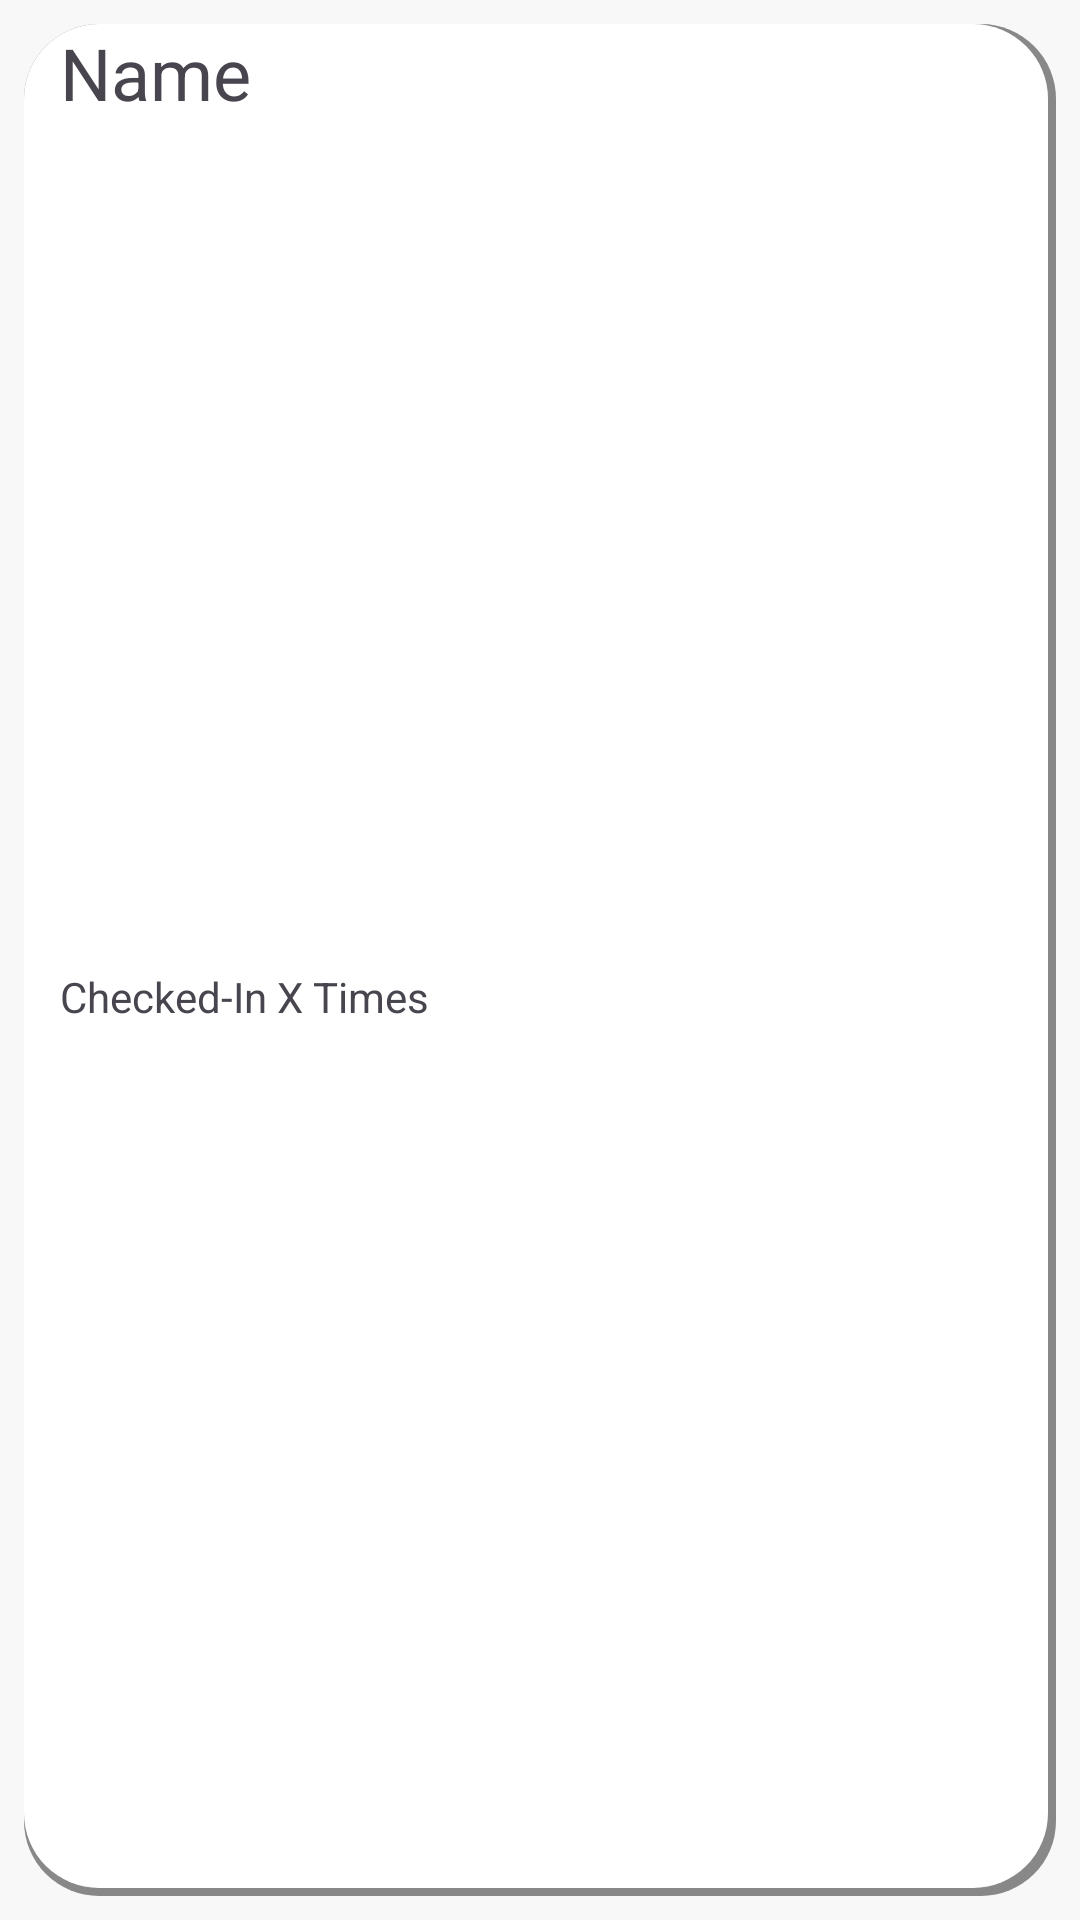

Write the Android layout XML for this screen, with the resource values it uses.
<!-- AndroidManifest.xml: application theme Theme.NoRAM -->
<!-- res/layout/event_attendee_list_item.xml -->
<?xml version="1.0" encoding="utf-8"?>
<androidx.constraintlayout.widget.ConstraintLayout xmlns:android="http://schemas.android.com/apk/res/android"
    xmlns:app="http://schemas.android.com/apk/res-auto"
    xmlns:tools="http://schemas.android.com/tools"
    android:layout_width="match_parent"
    android:layout_height="wrap_content">

    <ImageView
        android:id="@+id/imageView2"
        android:layout_width="0dp"
        android:layout_height="0dp"
        android:layout_marginStart="8dp"
        android:layout_marginTop="8dp"
        android:layout_marginEnd="8dp"
        android:layout_marginBottom="8dp"
        android:src="@drawable/event_list_rectangle"
        app:layout_constraintBottom_toBottomOf="parent"
        app:layout_constraintEnd_toEndOf="parent"
        app:layout_constraintStart_toStartOf="parent"
        app:layout_constraintTop_toTopOf="parent" />

    <TextView
        android:id="@+id/attendee_list_item_name"
        android:layout_width="wrap_content"
        android:layout_height="wrap_content"
        android:layout_marginStart="12dp"
        android:text="Name"
        android:textSize="24sp"
        app:layout_constraintStart_toStartOf="@+id/imageView2"
        app:layout_constraintTop_toTopOf="@+id/imageView2" />

    <TextView
        android:id="@+id/attendee_list_check_in_count"
        android:layout_width="wrap_content"
        android:layout_height="wrap_content"
        android:layout_marginStart="12dp"
        android:layout_marginBottom="8dp"
        android:text="Checked-In X Times"
        app:layout_constraintBottom_toBottomOf="@+id/imageView2"
        app:layout_constraintStart_toStartOf="@+id/imageView2"
        app:layout_constraintTop_toBottomOf="@+id/attendee_list_item_name" />
</androidx.constraintlayout.widget.ConstraintLayout>
<!-- resources referenced by this layout -->
<resources>
  <!-- drawable event_list_rectangle (drawable) -->
  <?xml version="1.0" encoding="utf-8"?>
  
  <layer-list xmlns:android="http://schemas.android.com/apk/res/android">
      
      <item>
          <shape  android:shape="rectangle">
              <solid android:color="#888888" />
              <corners android:radius="25dp" />
          </shape>
      </item>
  
      <item android:bottom="8px"
          android:right="8px">
          <shape  android:shape="rectangle">
              <solid android:color="#FFFFFF" />
              <corners android:radius="25dp" />
          </shape>
      </item>
  </layer-list>
  <style name="Theme.NoRAM" parent="Base.Theme.NoRAM" />
  <style name="Base.Theme.NoRAM" parent="Theme.Material3.DayNight.NoActionBar">
          
          
  
          <item name="windowActionBar">false</item>
          <item name="android:windowFullscreen">true</item>
          <item name="android:windowContentOverlay">@null</item>
          <item name="windowNoTitle">true</item>
          <item name="colorPrimary">@color/main_color</item>
          <item name="colorPrimaryVariant">@color/variant_main_color</item>
          <item name="colorSecondary">@color/main_color</item>
          <item name="colorSecondaryContainer">@color/translucent_main_color</item>
          <item name="android:windowBackground">@color/very_light_grey</item>
  
      </style>
  <color name="main_color">#90B2F4</color>
  <color name="variant_main_color">#90e2f4</color>
  <color name="translucent_main_color">#4090B2F4</color>
  <color name="very_light_grey">#f8f8f8</color>
</resources>
